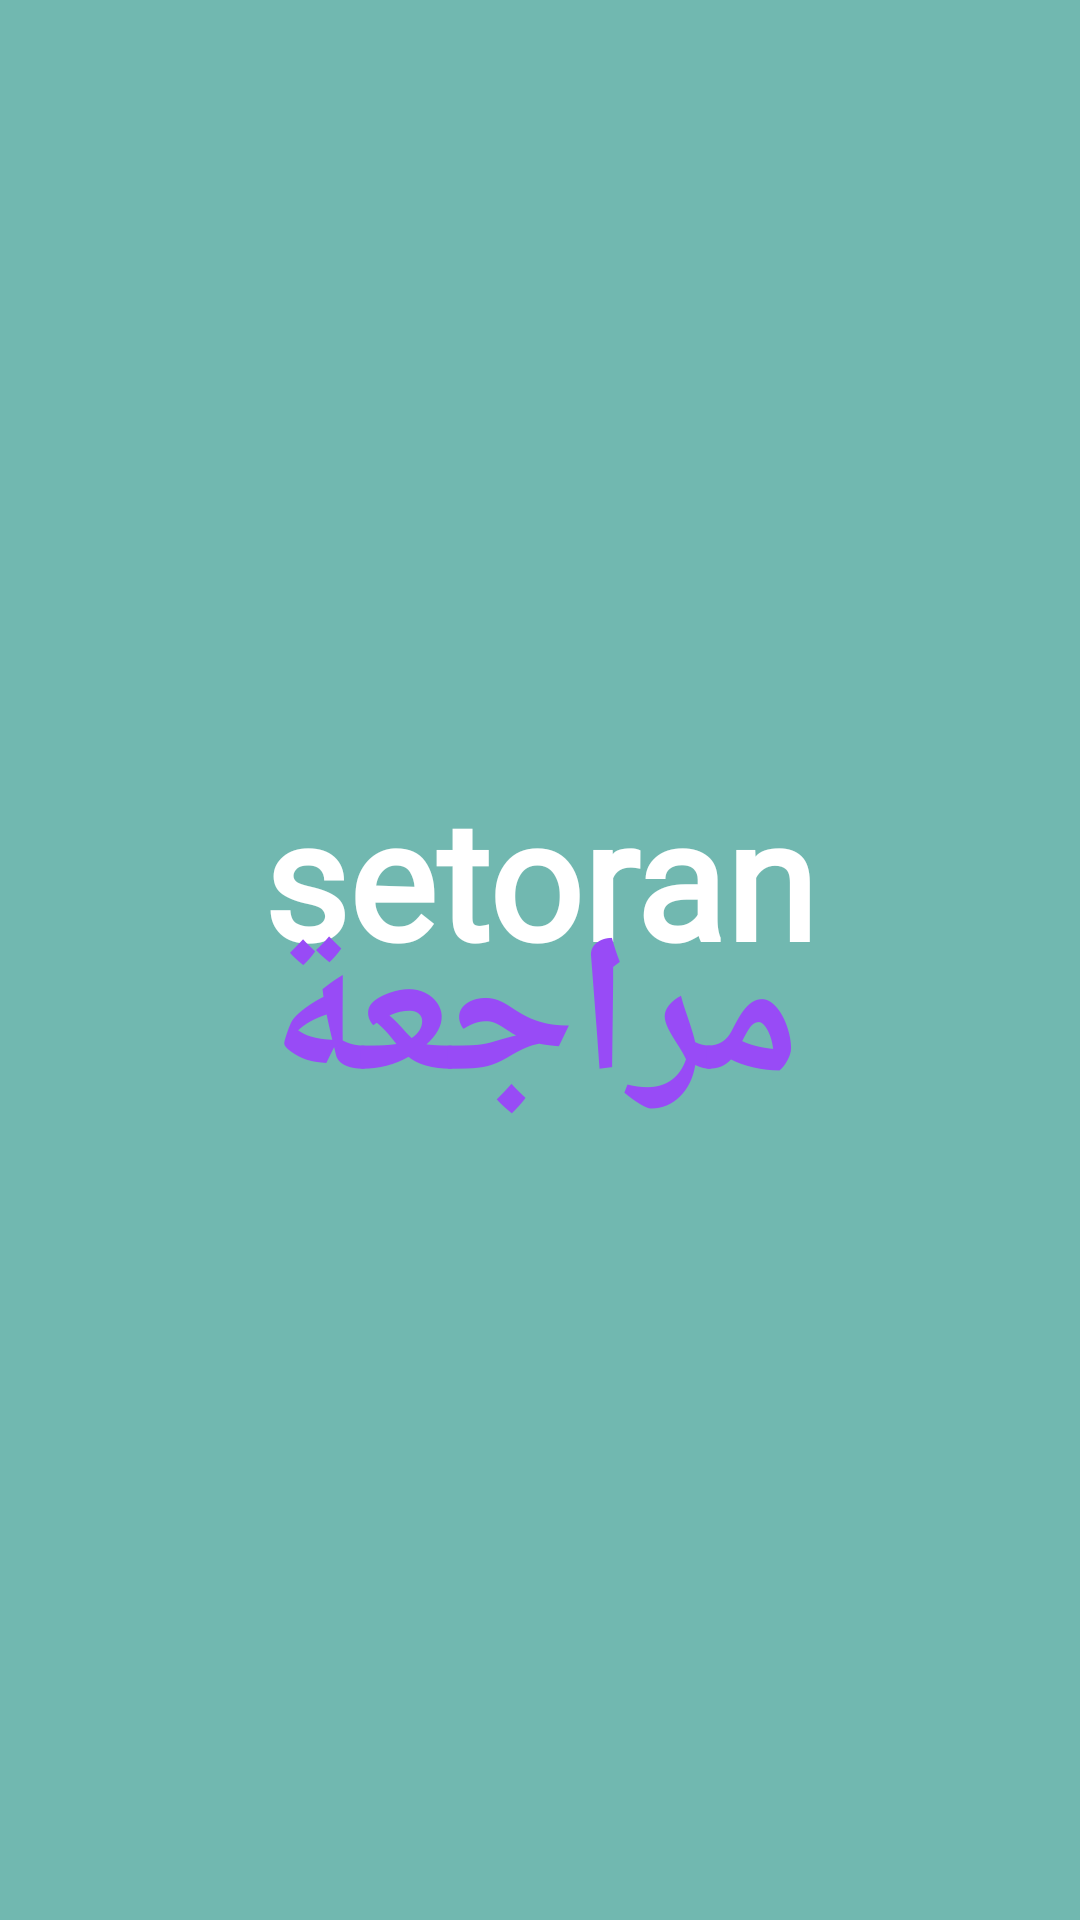

This screen was rendered from an Android layout file. Write that file and the resources it references.
<!-- AndroidManifest.xml: application theme Theme.SetoranMurojaahApp -->
<!-- res/layout/activity_splash_screen.xml -->
<?xml version="1.0" encoding="utf-8"?>
<RelativeLayout xmlns:android="http://schemas.android.com/apk/res/android"
    android:orientation="vertical"
    android:layout_width="match_parent"
    android:layout_height="match_parent"
    android:layout_gravity="center"
    android:gravity="center"
    android:id="@+id/lin_lay"
    android:background="@color/splash_screen_bg">

    <androidx.appcompat.widget.AppCompatTextView
        android:id="@+id/setoran"
        android:layout_width="wrap_content"
        android:layout_height="wrap_content"
        android:fontFamily="@font/french_script"
        android:text="setoran"
        android:textColor="@color/white"
        android:textSize="55sp"
        android:textStyle="bold" />

    <androidx.appcompat.widget.AppCompatTextView
        android:id="@+id/murojaah"
        android:layout_width="wrap_content"
        android:layout_height="wrap_content"
        android:layout_marginTop="40dp"
        android:fontFamily="@font/ae_cortoba"
        android:text="مراجعة"
        android:textColor="@color/purple_200"
        android:textSize="65sp"
        android:textStyle="bold" />

</RelativeLayout>
<!-- resources referenced by this layout -->
<resources>
  <color name="purple_200">#984BF6</color>
  <color name="splash_screen_bg">#71B8B0</color>
  <color name="white">#FFFFFFFF</color>
  <style name="Theme.SetoranMurojaahApp" parent="Theme.MaterialComponents.DayNight.NoActionBar">
          
          <item name="colorPrimary">@color/purple_500</item>
          <item name="colorPrimaryVariant">@color/purple_700</item>
          <item name="colorOnPrimary">@color/white</item>
          
          <item name="colorSecondary">@color/teal_200</item>
          <item name="colorSecondaryVariant">@color/teal_700</item>
          <item name="colorOnSecondary">@color/black</item>
          
          <item name="android:statusBarColor" tools:targetApi="l">?attr/colorPrimaryVariant</item>
          
      </style>
  <color name="purple_500">#FF6200EE</color>
  <color name="purple_700">#FF3700B3</color>
  <color name="teal_200">#FF018786</color>
  <color name="teal_700">#FF018786</color>
  <color name="black">#FF000000</color>
</resources>
